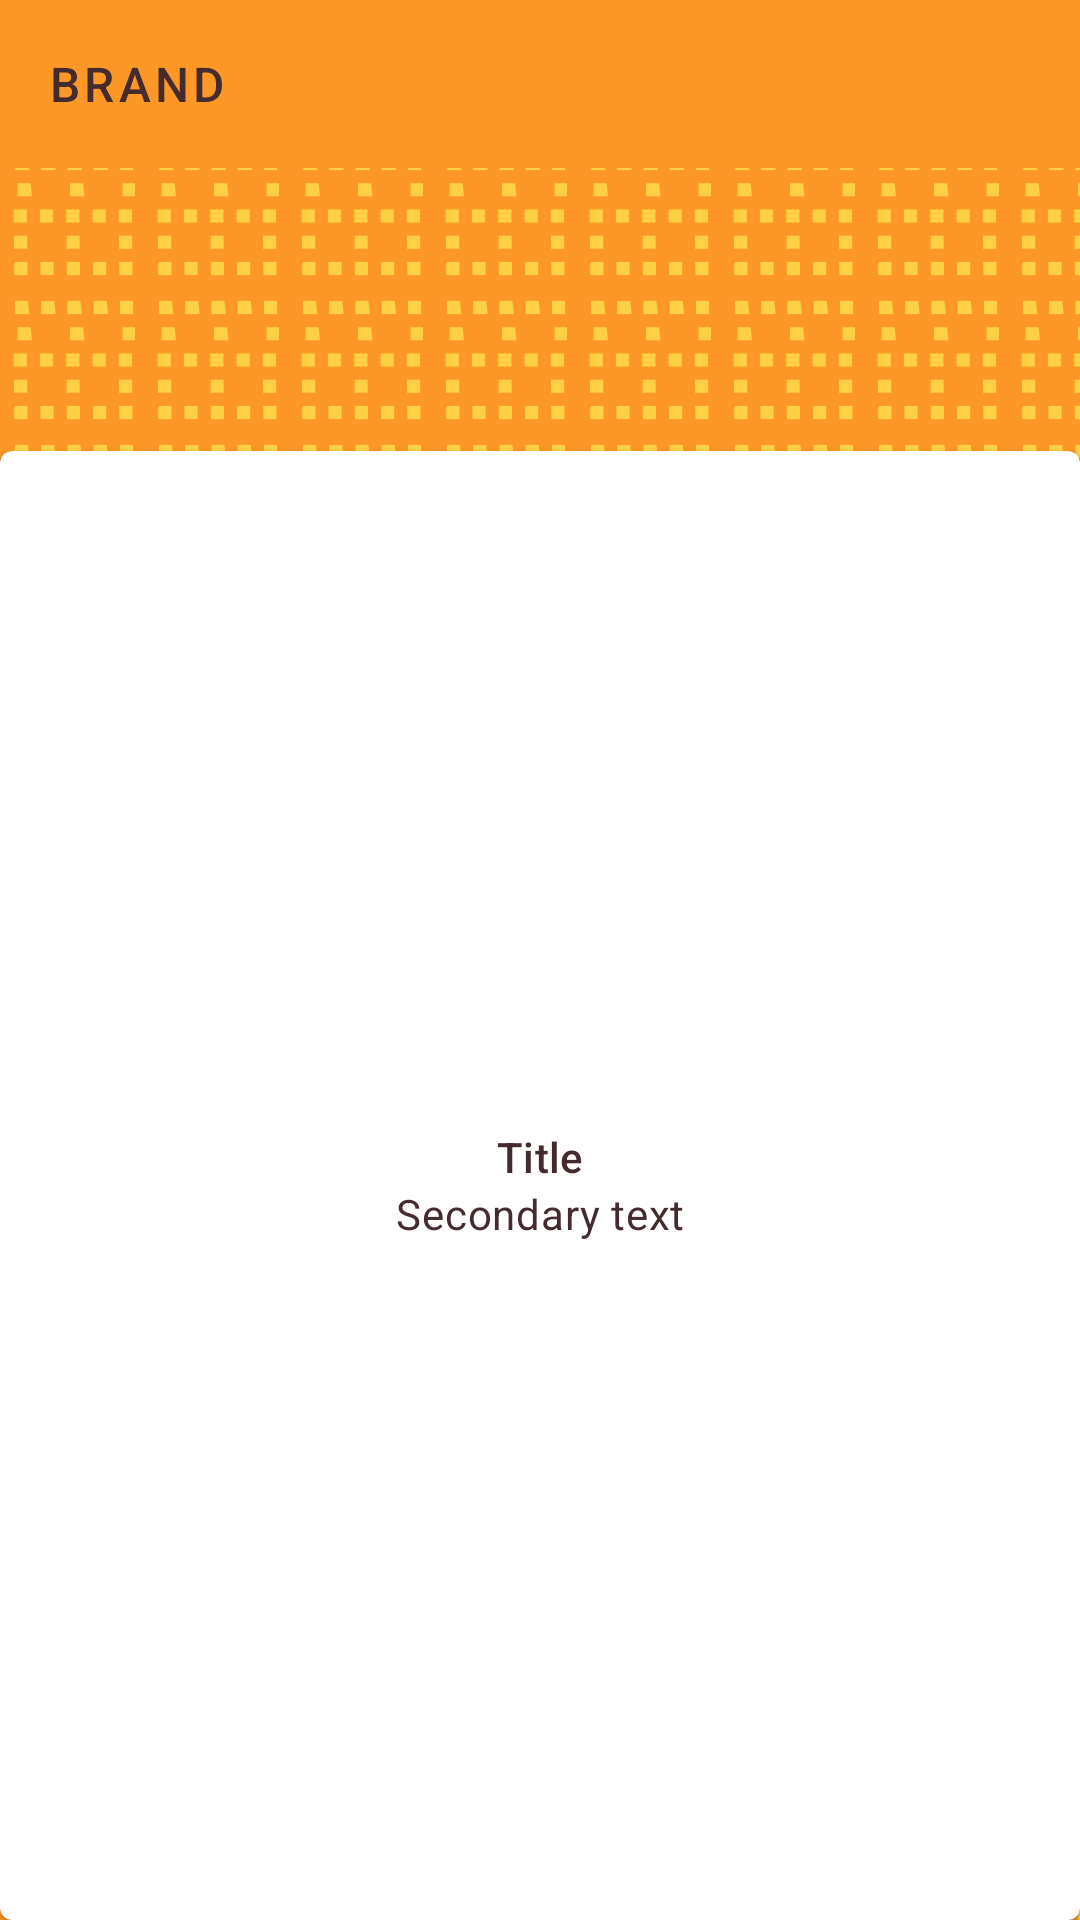

Produce the Android XML layout that renders to this screen, including the resource entries it uses.
<!-- AndroidManifest.xml: application theme Theme.Shrine.Autumn -->
<!-- res/layout/shr_product_card_fragment.xml -->
<?xml version="1.0" encoding="utf-8"?>
<FrameLayout xmlns:android="http://schemas.android.com/apk/res/android"
    xmlns:app="http://schemas.android.com/apk/res-auto"
    xmlns:tools="http://schemas.android.com/tools"
    android:id="@+id/product_card_fragment"
    android:layout_width="match_parent"
    android:layout_height="match_parent"
    android:clipChildren="false"
    android:clipToPadding="false"
    tools:context="com.bacloud.brands.ProductCardDetailFragment">

    <LinearLayout
        style="@style/Theme.Shrine.Autumn"
        android:layout_width="match_parent"
        android:layout_height="match_parent"
        android:background="@drawable/wood_pattern"
        android:gravity="center_horizontal"
        android:orientation="vertical"
        android:paddingTop="88dp">

        <TextView
            android:id="@+id/brand"
            android:layout_width="wrap_content"
            android:layout_height="wrap_content"
            android:layout_marginBottom="30dp"
            android:textSize="24sp"
            android:textStyle="bold" />
        

        <com.google.android.material.card.MaterialCardView
            android:id="@+id/itt"
            android:layout_width="match_parent"
            android:layout_height="match_parent">

            <LinearLayout
                android:layout_width="match_parent"
                android:layout_height="wrap_content"
                android:layout_gravity="center"

                android:orientation="vertical">

                <com.android.volley.toolbox.NetworkImageView
                    android:id="@+id/product_image2"
                    android:layout_width="match_parent"
                    android:layout_height="@dimen/shr_staggered_product_grid_card_height_landscape"
                    android:background="@android:color/transparent"
                    android:scaleType="fitCenter" />

                <LinearLayout
                    android:layout_width="match_parent"
                    android:layout_height="wrap_content"
                    android:orientation="vertical"
                    android:padding="16dp">

                    <TextView
                        android:id="@+id/product_title2"
                        android:layout_width="match_parent"
                        android:layout_height="wrap_content"
                        android:text="@string/shr_product_title"
                        android:textAlignment="center"
                        android:textAppearance="?attr/textAppearanceSubtitle2" />

                    <TextView
                        android:id="@+id/product_description"
                        android:layout_width="match_parent"
                        android:layout_height="wrap_content"
                        android:scrollbars="vertical"
                        android:text="@string/shr_product_description"
                        android:textAlignment="center"
                        android:textAppearance="?attr/textAppearanceBody2" />
                </LinearLayout>
            </LinearLayout>

        </com.google.android.material.card.MaterialCardView>
    </LinearLayout>

    <com.google.android.material.appbar.AppBarLayout
        android:layout_width="match_parent"
        android:layout_height="wrap_content"
        app:elevation="0dp">

        <androidx.appcompat.widget.Toolbar
            android:id="@+id/app_bar2"
            style="@style/Widget.Shrine.Toolbar"
            android:layout_width="match_parent"
            android:layout_height="?attr/actionBarSize"
            android:paddingStart="12dp"
            android:paddingLeft="12dp"
            android:paddingEnd="12dp"
            android:paddingRight="12dp"
            app:contentInsetStart="0dp"
            app:navigationIcon="@drawable/shr_back"
            app:title="@string/shr_back" />
    </com.google.android.material.appbar.AppBarLayout>

</FrameLayout>
<!-- res/layout/shr_backdrop.xml (included above) -->
<?xml version="1.0" encoding="utf-8"?>
<merge xmlns:android="http://schemas.android.com/apk/res/android">

    <com.google.android.material.button.MaterialButton
        android:id="@+id/featured"
        style="@style/Widget.Shrine.Button.TextButton"
        android:layout_width="wrap_content"
        android:layout_height="wrap_content"
        android:text="@string/shr_featured_label" />

    <com.google.android.material.button.MaterialButton
        style="@style/Widget.Shrine.Button.TextButton"
        android:layout_width="wrap_content"
        android:layout_height="wrap_content"
        android:text="@string/shr_apartment_label" />

    <com.google.android.material.button.MaterialButton
        style="@style/Widget.Shrine.Button.TextButton"
        android:layout_width="wrap_content"
        android:layout_height="wrap_content"
        android:text="@string/shr_accessories_label" />

    <com.google.android.material.button.MaterialButton
        style="@style/Widget.Shrine.Button.TextButton"
        android:layout_width="wrap_content"
        android:layout_height="wrap_content"
        android:text="@string/shr_shoes_label" />

    <com.google.android.material.button.MaterialButton
        style="@style/Widget.Shrine.Button.TextButton"
        android:layout_width="wrap_content"
        android:layout_height="wrap_content"
        android:text="@string/shr_tops_label" />

    <com.google.android.material.button.MaterialButton
        style="@style/Widget.Shrine.Button.TextButton"
        android:layout_width="wrap_content"
        android:layout_height="wrap_content"
        android:text="@string/shr_bottoms_label" />

    <com.google.android.material.button.MaterialButton
        style="@style/Widget.Shrine.Button.TextButton"
        android:layout_width="wrap_content"
        android:layout_height="wrap_content"
        android:text="@string/shr_dresses_label" />

    <View
        android:layout_width="56dp"
        android:layout_height="1dp"
        android:layout_margin="16dp"
        android:background="?android:attr/textColorPrimary" />

    <com.google.android.material.button.MaterialButton
        style="@style/Widget.Shrine.Button.TextButton"
        android:layout_width="wrap_content"
        android:layout_height="wrap_content"
        android:text="@string/shr_account_label" />

</merge>
<!-- resources referenced by this layout -->
<resources>
  <!-- drawable wood_pattern (drawable) -->
  <?xml version="1.0" encoding="utf-8"?>
  <layer-list xmlns:android="http://schemas.android.com/apk/res/android">
      <item>
          <bitmap
              android:src="@drawable/shr_police"
              android:tileMode="repeat"
              android:dither="true"
              android:antialias="true"/>
      </item>
  </layer-list>
  <string name="shr_accessories_label">Accessories</string>
  <string name="shr_account_label">My Account</string>
  <string name="shr_apartment_label">Apartment</string>
  <string name="shr_back">Brand</string>
  <string name="shr_bottoms_label">Bottoms</string>
  <string name="shr_dresses_label">Dresses</string>
  <string name="shr_featured_label">Featured</string>
  <string name="shr_product_description">Secondary text</string>
  <string name="shr_product_title">Title</string>
  <string name="shr_shoes_label">Shoes</string>
  <string name="shr_tops_label">Tops</string>
  <style name="Theme.Shrine.Autumn" parent="Theme.Shrine">
          <item name="colorPrimary">#FFCF44</item>
          <item name="colorPrimaryDark">#FD9725</item>
          <item name="colorAccent">#FD9725</item>
          <item name="colorOnPrimary">#FFFFFF</item>
          <item name="colorError">#FD9725</item>
      </style>
  <style name="Widget.Shrine.Button.TextButton" parent="Widget.MaterialComponents.Button.TextButton">
  
          <item name="android:textColor">?android:attr/textColorPrimary</item>
      </style>
  <style name="Widget.Shrine.Toolbar" parent="Widget.AppCompat.Toolbar">
          <item name="android:background">?attr/colorAccent</item>
          
          <item name="android:theme">?theme</item>
          <item name="popupTheme">@style/ThemeOverlay.AppCompat.Light</item>
          <item name="titleTextAppearance">@style/TextAppearance.Shrine.Toolbar</item>
      </style>
  <!-- drawable shr_police: png bitmap (drawable-hdpi, 610 bytes) -->
  <style name="Theme.Shrine" parent="Theme.MaterialComponents.Light.NoActionBar">
          
          
          
          
          
          
          <item name="colorPrimary">#FFCF44</item>
          <item name="colorPrimaryDark">#FD7125</item>
          <item name="colorAccent">#FD3E25</item>
          <item name="android:windowLightStatusBar" tools:targetApi="m">true</item>
          <item name="android:textColorPrimary">@color/textColorPrimary</item>
  
      </style>
  <style name="TextAppearance.Shrine.Toolbar" parent="TextAppearance.MaterialComponents.Button">
          <item name="android:textSize">16sp</item>
      </style>
  <color name="textColorPrimary">#442C2E</color>
</resources>
